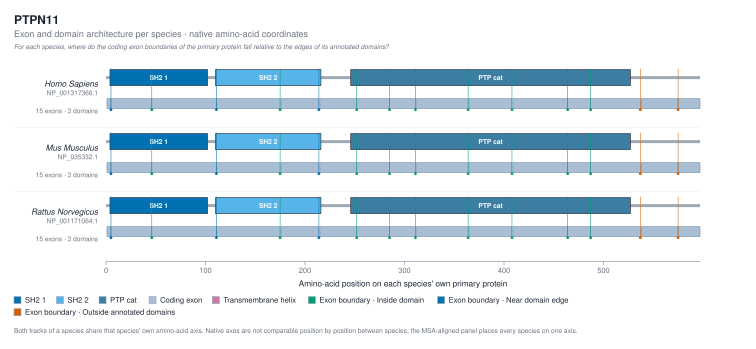

The file beside this chart, header and first rows:
species_id	scientific_name	protein_id	domain_instance_id	interpro_accession	label	instance_number	native_start	native_end	msa_start_column	msa_end_column	msa_mapping_status	order_along_protein
homo_sapiens	Homo Sapiens	NP_001317366.1	IPR000980:4-102	IPR000980	SH2 1	1	4	102	4	102	mapped	1
homo_sapiens	Homo Sapiens	NP_001317366.1	IPR000980:110-216	IPR000980	SH2 2	2	110	216	110	216	mapped	2
homo_sapiens	Homo Sapiens	NP_001317366.1	IPR000242:246-527	IPR000242	PTP cat	1	246	527	246	527	mapped	3
mus_musculus	Mus Musculus	NP_035332.1	IPR000980:4-102	IPR000980	SH2 1	1	4	102	4	102	mapped	1
mus_musculus	Mus Musculus	NP_035332.1	IPR000980:110-216	IPR000980	SH2 2	2	110	216	110	216	mapped	2
mus_musculus	Mus Musculus	NP_035332.1	IPR000242:246-527	IPR000242	PTP cat	1	246	527	246	527	mapped	3
rattus_norvegicus	Rattus Norvegicus	NP_001171064.1	IPR000980:4-102	IPR000980	SH2 1	1	4	102	4	102	mapped	1
rattus_norvegicus	Rattus Norvegicus	NP_001171064.1	IPR000980:110-216	IPR000980	SH2 2	2	110	216	110	216	mapped	2
rattus_norvegicus	Rattus Norvegicus	NP_001171064.1	IPR000242:246-527	IPR000242	PTP cat	1	246	527	246	527	mapped	3
